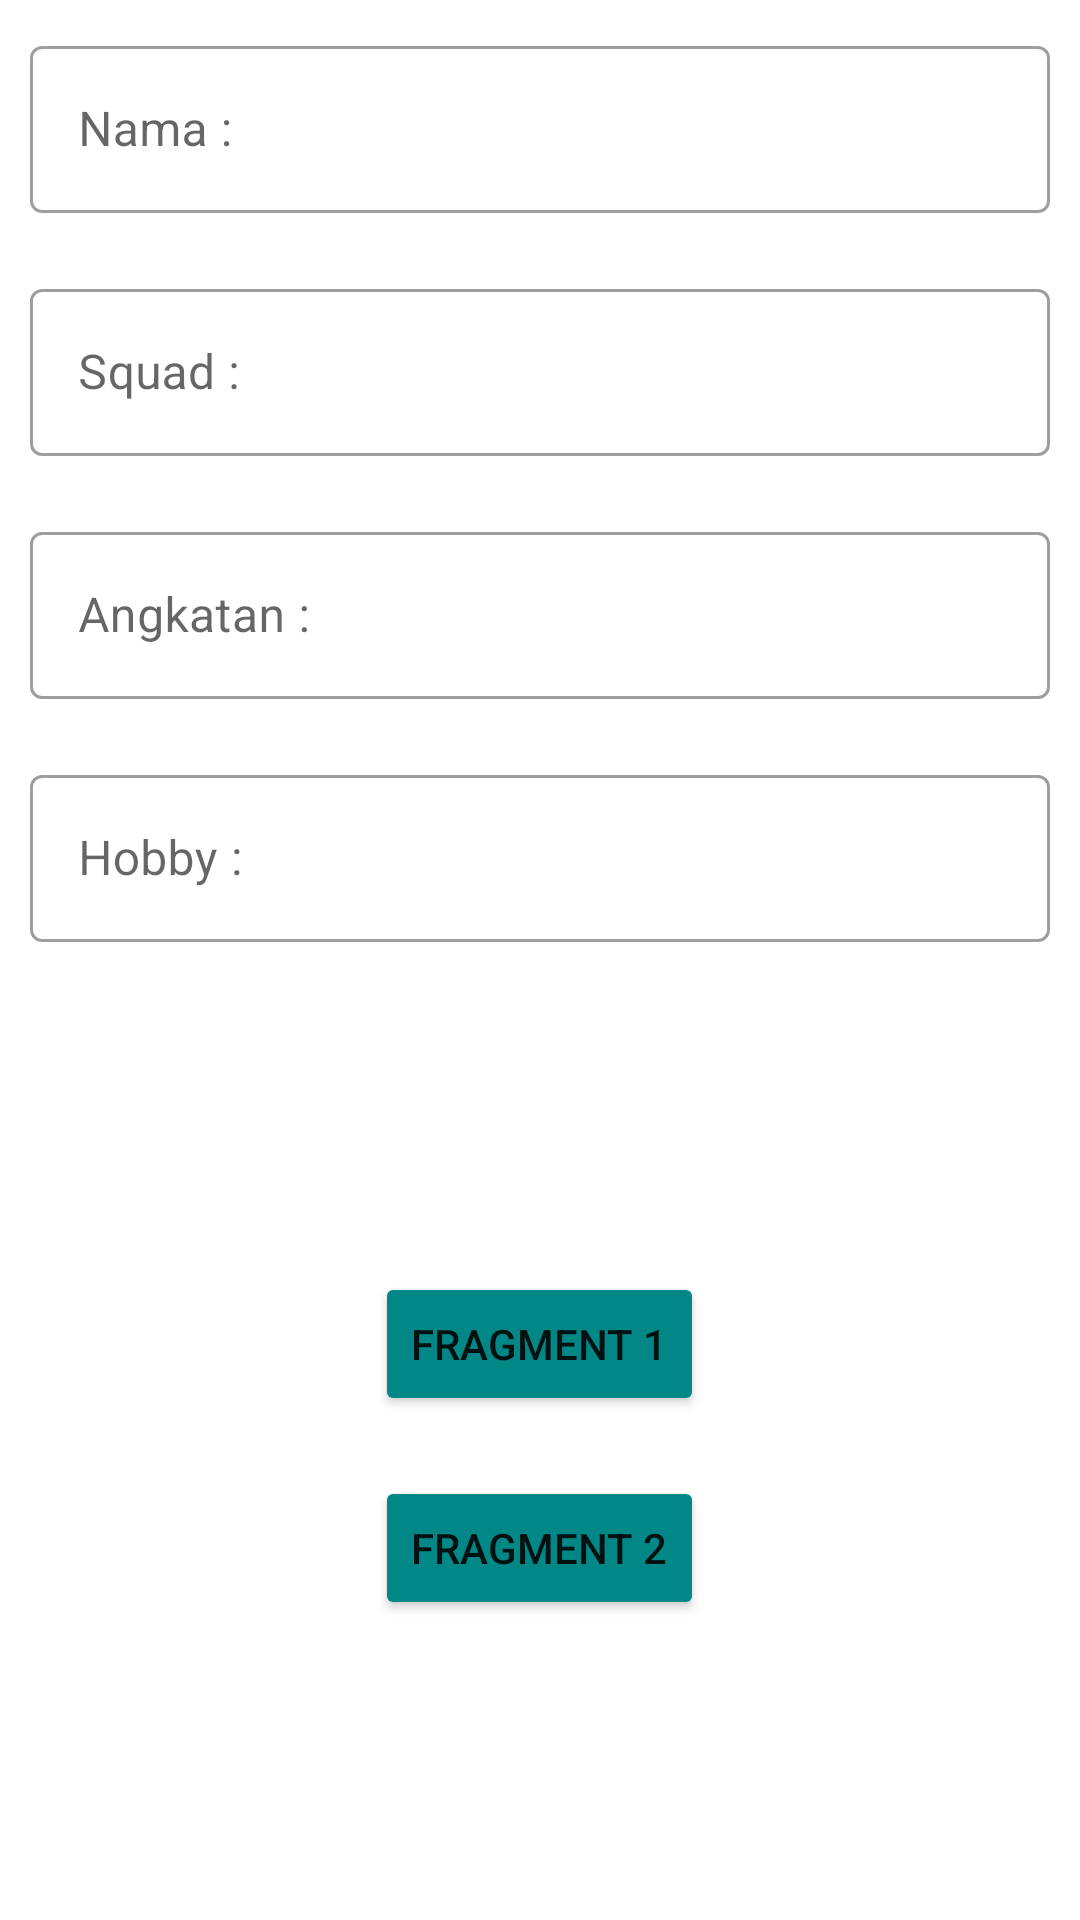

Reconstruct the res/layout file that produces this screen, plus the resources it refers to.
<!-- AndroidManifest.xml: application theme Theme.ParsingFragment -->
<!-- res/layout/fragment_first.xml -->
<?xml version="1.0" encoding="utf-8"?>
<LinearLayout xmlns:android="http://schemas.android.com/apk/res/android"
    xmlns:tools="http://schemas.android.com/tools"
    android:layout_width="match_parent"
    android:layout_height="match_parent"
    tools:context=".FirstFragment"
    android:orientation="vertical">
    <com.google.android.material.textfield.TextInputLayout
        android:id="@+id/layoutEtNama"
        android:layout_width="match_parent"
        android:layout_height="wrap_content"
        android:hint="Nama :"
        android:layout_margin="10dp"
        style="@style/Widget.MaterialComponents.TextInputLayout.OutlinedBox">
        <com.google.android.material.textfield.TextInputEditText
            android:id="@+id/etNama"
            android:layout_width="match_parent"
            android:layout_height="wrap_content"
            android:inputType="text"/>
    </com.google.android.material.textfield.TextInputLayout>
    <com.google.android.material.textfield.TextInputLayout
        android:id="@+id/layoutEtSquad"
        android:layout_width="match_parent"
        android:layout_height="wrap_content"
        android:hint="Squad :"
        android:layout_margin="10dp"
        style="@style/Widget.MaterialComponents.TextInputLayout.OutlinedBox">
        <com.google.android.material.textfield.TextInputEditText
            android:id="@+id/etSquad"
            android:layout_width="match_parent"
            android:layout_height="wrap_content"
            android:inputType="text"/>
    </com.google.android.material.textfield.TextInputLayout>
    <com.google.android.material.textfield.TextInputLayout
        android:id="@+id/layoutEtAngkatan"
        android:layout_width="match_parent"
        android:layout_height="wrap_content"
        android:hint="Angkatan :"
        android:layout_margin="10dp"
        style="@style/Widget.MaterialComponents.TextInputLayout.OutlinedBox">
        <com.google.android.material.textfield.TextInputEditText
            android:id="@+id/etAngkatan"
            android:layout_width="match_parent"
            android:layout_height="wrap_content"
            android:inputType="text"/>
    </com.google.android.material.textfield.TextInputLayout>
    <com.google.android.material.textfield.TextInputLayout
        android:id="@+id/layoutEtHobby"
        android:layout_width="match_parent"
        android:layout_height="wrap_content"
        android:hint="Hobby :"
        android:layout_margin="10dp"
        style="@style/Widget.MaterialComponents.TextInputLayout.OutlinedBox">
        <com.google.android.material.textfield.TextInputEditText
            android:id="@+id/etHobby"
            android:layout_width="match_parent"
            android:layout_height="wrap_content"
            android:inputType="text"/>
    </com.google.android.material.textfield.TextInputLayout>
    <RelativeLayout
        android:layout_width="match_parent"
        android:layout_height="match_parent"
        android:gravity="center">
        <Button
            android:id="@+id/btnFragment1"
            android:layout_width="wrap_content"
            android:layout_height="wrap_content"
            android:text="Fragment 1"
            android:layout_margin="10dp"
            android:backgroundTint="@color/teal_700"/>
        <Button
            android:id="@+id/btnFragment2"
            android:layout_width="wrap_content"
            android:layout_height="wrap_content"
            android:text="Fragment 2"
            android:layout_margin="10dp"
            android:backgroundTint="@color/teal_700"
            android:layout_below="@id/btnFragment1"/>

    </RelativeLayout>
</LinearLayout>
<!-- resources referenced by this layout -->
<resources>
  <style name="Theme.ParsingFragment" parent="Theme.MaterialComponents.DayNight.NoActionBar">
          
          <item name="colorPrimary">@color/purple_500</item>
          <item name="colorPrimaryVariant">@color/teal_700</item>
          <item name="colorOnPrimary">@color/white</item>
          
          <item name="colorSecondary">@color/teal_200</item>
          <item name="colorSecondaryVariant">@color/teal_700</item>
          <item name="colorOnSecondary">@color/black</item>
          
          <item name="android:statusBarColor" tools:targetApi="l">?attr/colorPrimaryVariant</item>
          
      </style>
  <!-- not gathered from this repository: default colours our renderer supplied (Android Studio template values) -->
  <color name="purple_500">#FF6200EE</color>
  <color name="teal_200">#FF03DAC5</color>
  <color name="teal_700">#FF018786</color>
  <color name="black">#FF000000</color>
  <color name="white">#FFFFFFFF</color>
</resources>
